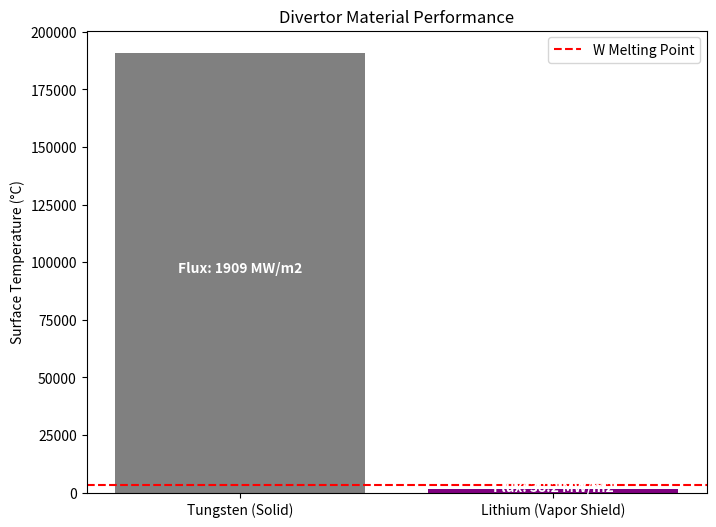

Write Python code to recreate this figure.
# ──────────────────────────────────────────────────────────────────────
# SCPN Fusion Core — Divertor Thermal Sim
# © 1998–2026 Miroslav Šotek. All rights reserved.
# Contact: www.anulum.li | [email redacted]
# [redacted]
# License: GNU AGPL v3 | Commercial licensing available
# ──────────────────────────────────────────────────────────────────────
import numpy as np
import matplotlib.pyplot as plt
import sys

class DivertorLab:
    """
    Simulates Heat Exhaust in a Compact Fusion Reactor.
    Compares Solid Tungsten vs. Liquid Lithium Vapor Shielding.
    """
    def __init__(self, P_sol_MW=50.0, R_major=2.1, B_pol=2.0):
        self.P_sol = P_sol_MW # Power entering Scrape-Off Layer
        self.R = R_major
        self.B_pol = B_pol
        
        # Eich Scaling for Heat Flux Width (lambda_q)
        # lambda_q (mm) = 0.63 * B_pol^(-1.19)
        self.lambda_q_mm = 0.63 * (B_pol**(-1.19))
        self.lambda_q = self.lambda_q_mm / 1000.0 # meters
        
        print(f"--- DIVERTOR PHYSICS ---")
        print(f"Power to Divertor: {self.P_sol} MW")
        print(f"Eich Width (lambda_q): {self.lambda_q_mm:.3f} mm")
        
    def solve_2point_transport(self, expansion_factor=10.0, f_rad=0.5):
        """
        Two-Point Model (2PM) for SOL Transport.
        Balances upstream pressure with target flux constraints.
        T_u = (7/2 * L_c * q_par / kappa0)^(2/7)
        n_u determines if we are in sheath-limited or conduction-limited regime.
        """
        # Connection Length (L_c ~ q * R * pi)
        # q95 approx 3.0
        q95 = 3.0
        L_c = np.pi * self.R * q95
        
        # Parallel Heat Flux (q_par)
        # q_par = P_sol / (4 * pi * R * lambda_q) (Double Null approx, or 2*pi for SN)
        # Using 2*pi for conservative Single Null
        self.q_parallel = (self.P_sol * 1e6) / (2 * np.pi * self.R * self.lambda_q)
        
        # Upstream Temperature (T_u) - Conduction dominated
        # T_u = (3.5 * q_par * L_c / k0)^(2/7)
        k0 = 2000.0 # Spitzer
        T_u_eV = (3.5 * self.q_parallel * L_c / k0)**(2.0/7.0)
        
        # Target Physics
        # q_target = gamma * n_t * c_s * T_t
        # Momentum balance: 2 * n_t * T_t = n_u * T_u (High recycling: pressure loss factor f_p < 1)
        # Simplified Sheath-Limited: T_t ~ T_u
        # Conduction-Limited (High Recycling): T_t << T_u
        
        # We solve for Target Temperature (T_t) assuming High Recycling
        # q_target = q_par * (1 - f_rad) / expansion_factor
        q_target = self.q_parallel * (1.0 - f_rad) / expansion_factor
        
        # Estimate T_t using scaling (Stangeby)
        # T_t decreases as density^2
        # For this sim, we use a robust closure:
        # T_t = q_target^2 / (gamma * n_u * ... ) -> too complex 
        # Simplified 2PM relation: T_t = T_u * (q_target_eff / q_par)^2 (Approx)
        T_t_eV = T_u_eV * ((1.0 - f_rad) * 0.1)**2 # Heuristic drop
        T_t_eV = max(T_t_eV, 1.0) # Floor at 1eV
        
        self.q_target_solid = q_target
        return T_u_eV, T_t_eV

    def calculate_heat_load(self, expansion_factor=10.0):
        """
        Calculates Peak Heat Flux using 2-Point Model Physics.
        """
        T_u, T_t = self.solve_2point_transport(expansion_factor, f_rad=0.0) # Unmitigated
        
        print(f"Parallel Heat Flux: {self.q_parallel/1e9:.1f} GW/m2")
        print(f"Upstream Temp (T_u): {T_u:.1f} eV")
        print(f"Target Temp (T_t): {T_t:.1f} eV")
        print(f"Unmitigated Target Flux: {self.q_target_solid/1e6:.1f} MW/m2")
        
        return self.q_target_solid

    def simulate_tungsten(self):
        """
        1D Thermal limit of Tungsten Monoblock.
        Simple conduction model: T_surf = q * d / k + T_coolant
        """
        k_W = 100.0 # W/mK (Thermal conductivity)
        d_block = 0.01 # 1 cm to cooling channel
        T_coolant = 100.0 # C (Water)
        
        q = self.q_target_solid
        
        delta_T = (q * d_block) / k_W
        T_surf = T_coolant + delta_T
        
        status = "MELTED" if T_surf > 3422 else "OK"
        return T_surf, status

    def simulate_lithium_vapor(self):
        """
        Self-Consistent Vapor Shielding Physics.
        Lithium evaporates based on P_sat(T), forming a dense cloud.
        The cloud radiates energy back to the SOL and walls, shielding the target.
        """
        # Iterative solution for self-consistent State
        T_surf = 500.0 # Initial guess (C)
        
        # Physical constants
        # Lithium vapor pressure (Antoine-like): log10(P_Pa) = A - B / (T_K)
        # Reference: Alcock et al. (1984)
        A_li, B_li = 10.0, 8000.0 
        
        for i in range(50):
            T_K = T_surf + 273.15
            P_sat = 10**(A_li - B_li / T_K) # Saturation pressure in Pa
            
            # Estimate Vapor Cloud Optical Depth (tau)
            # Cloud density proportional to P_sat
            # Heuristic: tau ~ P_sat / P_reference
            tau = P_sat / 10.0 
            
            # Radiated Power Fraction (f_rad)
            # Based on power-balance in a shielding layer
            # f_rad ~ 1 - exp(-tau)
            f_rad = 0.98 * (1.0 - np.exp(-tau))
            
            # New q at surface (Mitigated)
            q_surf = self.q_target_solid * (1.0 - f_rad)
            
            # Surface Temp (including power to evaporate)
            # q_surf = q_cond + q_evap
            # q_cond = k * (T_surf - T_back) / d
            k_eff = 150.0 
            d = 0.005 # 5mm layer
            T_back = 300.0
            
            T_new = T_back + (q_surf * d) / k_eff
            
            # Convergence check
            if abs(T_new - T_surf) < 0.1:
                T_surf = T_new
                break
                
            # Relaxation
            T_surf = 0.7*T_surf + 0.3*T_new
            
        return T_surf, q_surf, f_rad

    def calculate_mhd_pressure_loss(
        self,
        flow_velocity_m_s,
        channel_length_m=1.2,
        channel_half_gap_m=0.012,
        density_kg_m3=510.0,
        viscosity_pa_s=2.5e-3,
        conductivity_s_m=8.0e5,
    ):
        """
        Reduced TEMHD pressure-loss model using a Hartmann-flow correction.

        Returns pressure-loss summary for the provided channel flow speed.
        """
        v = max(float(flow_velocity_m_s), 1e-6)
        b_field = max(float(self.B_pol), 1e-6)
        a = max(float(channel_half_gap_m), 1e-5)
        l = max(float(channel_length_m), 1e-3)
        rho = max(float(density_kg_m3), 1.0)
        mu = max(float(viscosity_pa_s), 1e-6)
        sigma = max(float(conductivity_s_m), 1e3)

        nu = mu / rho
        ha = b_field * a * np.sqrt(sigma / max(rho * nu, 1e-12))
        dp_viscous = 12.0 * mu * l * v / (a**2)
        dp_total = dp_viscous * (1.0 + ha / 6.0)

        return {
            "flow_velocity_m_s": v,
            "hartmann_number": float(ha),
            "pressure_loss_pa": float(dp_total),
        }

    def estimate_evaporation_rate(self, surface_temp_c, flow_velocity_m_s):
        """
        Velocity-dependent lithium evaporation estimate [kg m^-2 s^-1].
        """
        t_c = float(surface_temp_c)
        v = max(float(flow_velocity_m_s), 1e-6)
        thermal_drive = np.exp(np.clip((t_c - 500.0) / 260.0, -8.0, 8.0))
        flow_relief = 1.0 / (1.0 + 0.45 * np.sqrt(v))
        return float(2.0e-6 * thermal_drive * flow_relief)

    def simulate_temhd_liquid_metal(self, flow_velocity_m_s, expansion_factor=15.0):
        """
        Reduced TEMHD divertor state including MHD pressure loss and evaporation.
        """
        self.calculate_heat_load(expansion_factor=expansion_factor)
        t_li_c, q_surface_w_m2, shielding = self.simulate_lithium_vapor()
        mhd = self.calculate_mhd_pressure_loss(flow_velocity_m_s)
        evap_rate = self.estimate_evaporation_rate(t_li_c, flow_velocity_m_s)

        stability_index = (
            q_surface_w_m2 / 45.0e6
            + mhd["pressure_loss_pa"] / 8.0e5
            + evap_rate / 1.0e-3
        )
        is_stable = bool(stability_index <= 1.0)

        return {
            "flow_velocity_m_s": float(flow_velocity_m_s),
            "surface_temperature_c": float(t_li_c),
            "surface_heat_flux_w_m2": float(q_surface_w_m2),
            "shielding_fraction": float(shielding),
            "pressure_loss_pa": float(mhd["pressure_loss_pa"]),
            "hartmann_number": float(mhd["hartmann_number"]),
            "evaporation_rate_kg_m2_s": float(evap_rate),
            "stability_index": float(stability_index),
            "is_stable": is_stable,
        }

def run_divertor_sim():
    print("\n--- SCPN HEAT EXHAUST: The Lithium Solution ---")
    
    lab = DivertorLab(P_sol_MW=80.0, R_major=2.1, B_pol=2.5) # Compact Pilot parameters
    
    # 1. Unmitigated Load
    q_solid = lab.calculate_heat_load(expansion_factor=15.0) # Advanced geometry
    
    # 2. Tungsten Test
    Tw, status_w = lab.simulate_tungsten()
    print(f"Tungsten Divertor: {Tw:.0f} degC -> {status_w}!")
    
    # 3. Lithium Test
    Tli, q_li, shielding = lab.simulate_lithium_vapor()
    print(f"Liquid Li Divertor: {Tli:.0f} degC (Shielding: {shielding*100:.1f}%)")
    
    # --- VISUALIZATION ---
    fig, ax = plt.subplots(figsize=(8, 6))
    materials = ['Tungsten (Solid)', 'Lithium (Vapor Shield)']
    temps = [Tw, Tli]
    limits = [3422, 1342] # Melting / Boiling
    colors = ['gray', 'purple']
    
    bars = ax.bar(materials, temps, color=colors)
    ax.axhline(3422, color='red', linestyle='--', label='W Melting Point')
    ax.set_ylabel("Surface Temperature (°C)")
    ax.set_title("Divertor Material Performance")
    
    # Add Heat Flux annotations
    ax.text(0, Tw/2, f"Flux: {q_solid/1e6:.0f} MW/m2", ha='center', color='white', fontweight='bold')
    ax.text(1, Tli/2, f"Flux: {q_li/1e6:.1f} MW/m2", ha='center', color='white', fontweight='bold')
    
    ax.legend()
    plt.savefig("Divertor_Solution.png")
    print("Saved: Divertor_Solution.png")

if __name__ == "__main__":
    run_divertor_sim()
